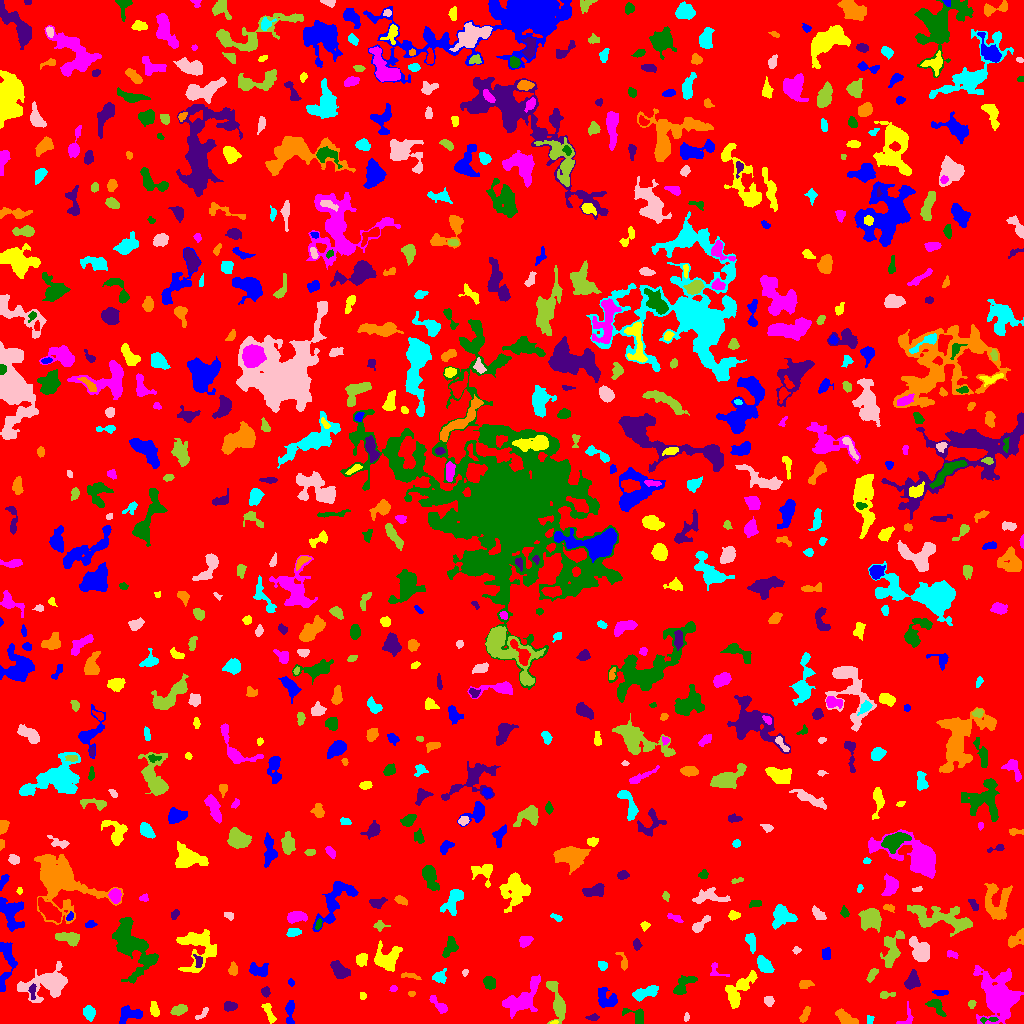

The file beside this chart, header and first rows:
ID, X, Y, A, B, theta, total_flux, mu_max, mu_median, mu_mean, R_fwhm, R_e, R10, R90, x_start, x_end, y_start, y_end, area, greylevel
0, 513.4, 515.1, 299.4, 295.1, 0.5551, 1898358, 13.0, 2.0, 2.326, 68.56, 244.6, 94.74, 386.5, 0, 1023, 0, 1023, 815980, 2.326
1, 290, 12.33, 6.92, 1.912, 1.545, 608.0, 9.0, 3.0, 3.576, 4.184, 3.909, 1.493, 6.257, 285, 294, 0, 23, 170, 8.576
2, 554.3, 1.0, 1.634, 0.8394, 0.1399, 70.0, 5.0, 2.5, 2.5, 2.111, 1.493, 0.5642, 2.257, 550, 558, 0, 3, 28, 11.5
3, 906.4, 5.24, 6.113, 3.608, 1.139, 175.0, 3.0, 1.0, 1.434, 3.949, 3.613, 1.382, 5.726, 896, 913, 0, 22, 122, 6.434
4, 988.7, 3.913, 5.229, 1.229, 0.06876, 264.0, 7.0, 3.0, 3.52, 3.385, 2.764, 1.128, 4.334, 980, 998, 0, 6, 75, 12.52
5, 593.2, 6.13, 3.165, 1.458, 0.04003, 162.0, 5.0, 2.0, 2.219, 2.706, 2.585, 0.9772, 4.184, 585, 599, 3, 10, 73, 7.219
6, 804.7, 8.286, 4.577, 1.768, 1.078, 283.0, 5.0, 2.0, 2.419, 4.068, 3.478, 1.382, 5.293, 799, 810, 1, 17, 117, 7.419
7, 869.9, 3.877, 2.362, 1.737, 1.327, 106.0, 3.0, 2.0, 1.86, 3.568, 2.585, 0.9772, 3.785, 867, 874, 0, 8, 57, 6.86
8, 686.1, 6.194, 2.278, 1.153, 1.378, 72.0, 3.0, 2.0, 1.6, 2.764, 2.034, 0.7979, 3.141, 684, 689, 2, 11, 45, 8.6
9, 179, 13.63, 3.803, 2.1, 0.2957, 497.0, 7.0, 3.0, 3.358, 4.583, 3.613, 1.493, 5.754, 170, 187, 8, 19, 148, 8.358
10, 328.7, 12.71, 6.382, 2.404, -0.8496, 447.0, 6.0, 2.0, 2.456, 4.618, 4.222, 1.493, 6.676, 320, 339, 3, 21, 182, 7.456
11, 129.9, 9.106, 6.735, 3.762, 0.2191, 621.0, 5.0, 2.0, 2.379, 6.206, 5.232, 1.954, 7.899, 119, 142, 0, 18, 261, 7.379
12, 268.6, 11.64, 5.878, 1.95, -1.149, 306.0, 5.0, 2.0, 2.068, 3.827, 3.742, 1.493, 6.05, 261, 276, 0, 20, 148, 7.068
13, 523.9, 25.09, 11.31, 5.141, 0.8232, 2315, 14.0, 3.0, 3.567, 5.078, 7.092, 2.459, 12.33, 502, 540, 5, 49, 649, 8.567
14, 636.5, 7.67, 6.119, 3.453, -0.4654, 536.0, 8.0, 3.0, 2.929, 4.549, 4.107, 1.596, 6.507, 622, 643, 0, 15, 183, 7.929
15, 229.3, 17.22, 3.136, 2.091, 0.06466, 561.0, 11.0, 4.0, 4.675, 3.827, 3.29, 1.262, 5.171, 224, 237, 12, 22, 120, 9.675
16, 845.7, 4.538, 5.419, 2.538, -0.5818, 912.0, 11.0, 4.0, 4.242, 4.222, 4.146, 1.596, 6.887, 835, 858, 0, 15, 215, 9.242
17, 88.82, 10.71, 3.363, 2.705, -1.291, 540.0, 7.0, 3.0, 3.462, 4.72, 3.785, 1.493, 5.997, 83, 95, 2, 18, 156, 8.462
18, 201.8, 9.377, 4.804, 1.538, 0.7267, 138.0, 4.0, 2.0, 1.643, 3.827, 2.932, 1.128, 4.514, 195, 208, 4, 16, 84, 7.643
19, 971.5, 19.44, 1.909, 1.732, 1.49, 135.0, 5.0, 2.0, 2.288, 2.523, 2.326, 0.7979, 3.656, 968, 976, 15, 23, 59, 8.288
20, 61.82, 9.36, 5.856, 2.936, -0.3512, 761.0, 7.0, 3.0, 2.973, 5.046, 4.886, 1.871, 7.838, 48, 71, 0, 17, 256, 7.973
21, 606.8, 24.83, 6.069, 4.019, -0.7856, 691.0, 6.0, 2.0, 2.45, 6.333, 5.232, 1.954, 8.078, 598, 617, 16, 36, 282, 7.45
22, 154.5, 13.88, 3.489, 1.92, -1.314, 400.0, 7.0, 3.0, 3.333, 4.146, 3.29, 1.262, 5.202, 150, 159, 7, 22, 120, 9.333
23, 440.6, 16.94, 5.197, 1.923, -0.7413, 285.0, 7.0, 1.0, 1.781, 2.877, 3.09, 1.128, 5.352, 429, 447, 10, 28, 160, 7.781
24, 936.7, 16.06, 5.776, 2.536, -0.7922, 539.0, 7.0, 3.0, 2.978, 4.583, 4.222, 1.596, 6.507, 925, 946, 7, 24, 181, 7.978
25, 265.7, 30.84, 2.161, 1.878, -1.464, 88.0, 4.0, 1.0, 1.086, 2.585, 2.257, 0.7979, 3.868, 261, 270, 26, 37, 81, 7.086
26, 411.4, 30.26, 1.918, 1.076, -0.03955, 70.0, 4.0, 2.0, 1.75, 2.706, 1.784, 0.5642, 2.821, 408, 415, 27, 32, 40, 7.75
27, 644.4, 30.54, 7.188, 2.441, 0.34, 960.0, 11.0, 3.0, 3.721, 4.549, 4.618, 1.693, 7.569, 632, 658, 22, 38, 258, 8.721
28, 768.6, 22.66, 2.259, 2.176, -0.7422, 192.0, 6.0, 2.0, 2.065, 3.432, 2.877, 0.9772, 4.406, 764, 774, 17, 27, 93, 8.065
29, 885.9, 28.67, 4.198, 1.64, 0.1104, 197.0, 4.0, 2.0, 2.165, 4.478, 2.985, 1.128, 4.652, 880, 895, 25, 32, 91, 7.165
30, 471.4, 22.78, 9.657, 3.743, 0.8341, 1630, 10.0, 4.0, 4.312, 7.069, 5.917, 2.326, 9.575, 461, 497, 10, 49, 378, 8.312
31, 941.2, 31.26, 3.933, 1.206, -0.01056, 133.0, 4.0, 2.0, 1.622, 3.785, 2.821, 0.9772, 4.297, 932, 948, 28, 33, 82, 8.622
32, 362.5, 27.5, 1.607, 1.59, 0.0, 72.0, 3.0, 1.0, 1.469, 2.764, 2.034, 0.7979, 3.192, 360, 366, 24, 31, 49, 7.469
33, 393.7, 34.72, 1.653, 1.353, 0.9659, 58.0, 3.0, 1.0, 1.234, 2.646, 1.954, 0.5642, 2.877, 389, 397, 32, 38, 47, 7.234
34, 489.6, 40.87, 3.249, 2.601, -0.9016, 533.0, 8.0, 4.0, 3.651, 4.918, 3.742, 1.493, 5.781, 483, 495, 34, 47, 146, 10.65
35, 32.43, 32.55, 4.195, 1.552, 1.554, 237.0, 5.0, 3.0, 2.663, 3.989, 3.09, 1.128, 4.652, 28, 36, 24, 40, 89, 10.66
36, 804.5, 38.19, 3.365, 1.883, 0.1531, 173.0, 3.0, 1.0, 1.587, 4.029, 2.985, 1.262, 4.787, 799, 814, 35, 43, 109, 7.587
37, 438.8, 46.06, 3.21, 1.969, -0.04523, 195.0, 5.0, 1.0, 1.336, 3.141, 2.932, 0.9772, 4.754, 432, 446, 40, 55, 146, 7.336
38, 49.28, 40.27, 11.48, 6.108, 0.2647, 3097, 11.0, 3.0, 3.669, 8.368, 7.838, 3.141, 13.6, 17, 67, 21, 62, 844, 8.669
39, 557.6, 20.35, 10.95, 3.149, -1.305, 1420, 9.0, 3.0, 3.559, 6.457, 5.781, 2.326, 9.474, 546, 565, 0, 42, 399, 8.559
40, 583.3, 36.71, 5.62, 2.538, 0.9678, 412.0, 5.0, 2.0, 2.215, 4.687, 4.146, 1.596, 6.723, 577, 595, 27, 47, 186, 7.215
41, 290.6, 40.98, 1.637, 1.271, -0.3636, 52.0, 3.0, 1.0, 1.156, 2.185, 1.693, 0.5642, 2.821, 288, 294, 37, 45, 45, 7.156
42, 737, 31.19, 10.39, 4.641, 0.9625, 1560, 13.0, 3.0, 3.27, 3.949, 6.024, 2.111, 10.19, 725, 757, 15, 53, 477, 8.27
43, 998.1, 26.58, 12.59, 9.343, -1.482, 7534, 18.0, 4.0, 5.397, 8.368, 10.95, 3.827, 18.19, 973, 1023, 0, 58, 1396, 9.397
44, 682.7, 37.65, 6.704, 3.096, 0.7794, 952.0, 10.0, 3.0, 3.778, 4.652, 4.82, 1.784, 7.858, 673, 697, 29, 48, 252, 8.778
45, 911.5, 42.49, 4.888, 2.566, 1.26, 328.0, 5.0, 1.0, 1.547, 3.909, 3.868, 1.493, 6.383, 904, 920, 34, 54, 212, 7.547
46, 410.8, 47.46, 5.439, 1.366, -0.2006, 153.0, 4.0, 2.0, 1.611, 3.989, 3.241, 1.128, 4.951, 401, 421, 44, 51, 95, 6.611
47, 764.3, 58.77, 4.77, 2.732, -0.8452, 1031, 10.0, 5.0, 4.795, 5.917, 4.652, 1.871, 7.203, 757, 774, 51, 68, 215, 9.795
48, 464.9, 50.81, 1.784, 1.321, 1.247, 113.0, 6.0, 2.0, 2.756, 2.523, 1.954, 0.7979, 3.038, 462, 468, 47, 54, 41, 8.756
49, 871.8, 48.22, 3.882, 1.729, 1.028, 315.0, 6.0, 3.0, 2.917, 4.478, 3.338, 1.262, 5.078, 866, 878, 41, 55, 108, 7.917
50, 847.3, 57.41, 6.46, 2.383, 0.8374, 639.0, 8.0, 3.0, 3.057, 4.983, 4.334, 1.596, 6.956, 837, 856, 48, 70, 209, 8.057
51, 258.1, 53.4, 4.896, 3.003, -0.1676, 599.0, 7.0, 3.0, 2.852, 4.787, 4.406, 1.693, 6.887, 249, 268, 47, 61, 210, 8.852
52, 361, 64.07, 2.76, 2.252, 0.641, 288.0, 7.0, 2.0, 2.118, 3.29, 3.09, 1.128, 5.109, 356, 367, 57, 70, 136, 8.118
53, 716.6, 52.25, 5.69, 3.53, -0.6159, 163.0, 4.0, 1.0, 1.468, 3.989, 3.338, 1.262, 5.202, 710, 729, 47, 61, 111, 7.468
54, 150.5, 63.21, 3.14, 1.489, 0.2861, 94.0, 5.0, 1.0, 1.093, 1.596, 2.257, 0.7979, 3.742, 141, 156, 58, 68, 86, 10.09
55, 339.2, 53.39, 5.037, 2.952, -0.8011, 896.0, 8.0, 3.0, 3.628, 5.809, 4.618, 1.871, 7.59, 330, 350, 45, 63, 247, 8.628
56, 233.4, 53.35, 2.579, 1.745, -1.514, 122.0, 3.0, 1.0, 1.173, 3.568, 2.764, 1.128, 4.26, 228, 237, 48, 62, 104, 7.173
57, 602.8, 57.81, 1.955, 1.927, 1.442, 160.0, 5.0, 2.0, 1.951, 3.038, 2.459, 0.9772, 3.785, 598, 607, 53, 62, 82, 8.951
58, 919.8, 72.85, 6.483, 3.869, -0.9825, 1946, 11.0, 5.0, 5.176, 7.159, 6.103, 2.394, 9.458, 909, 929, 62, 87, 376, 10.18
59, 892, 75.49, 9.505, 4.167, 1.309, 1396, 9.0, 3.0, 3.269, 6.05, 6.024, 2.257, 9.788, 880, 904, 56, 93, 427, 8.269
... 722 more rows
